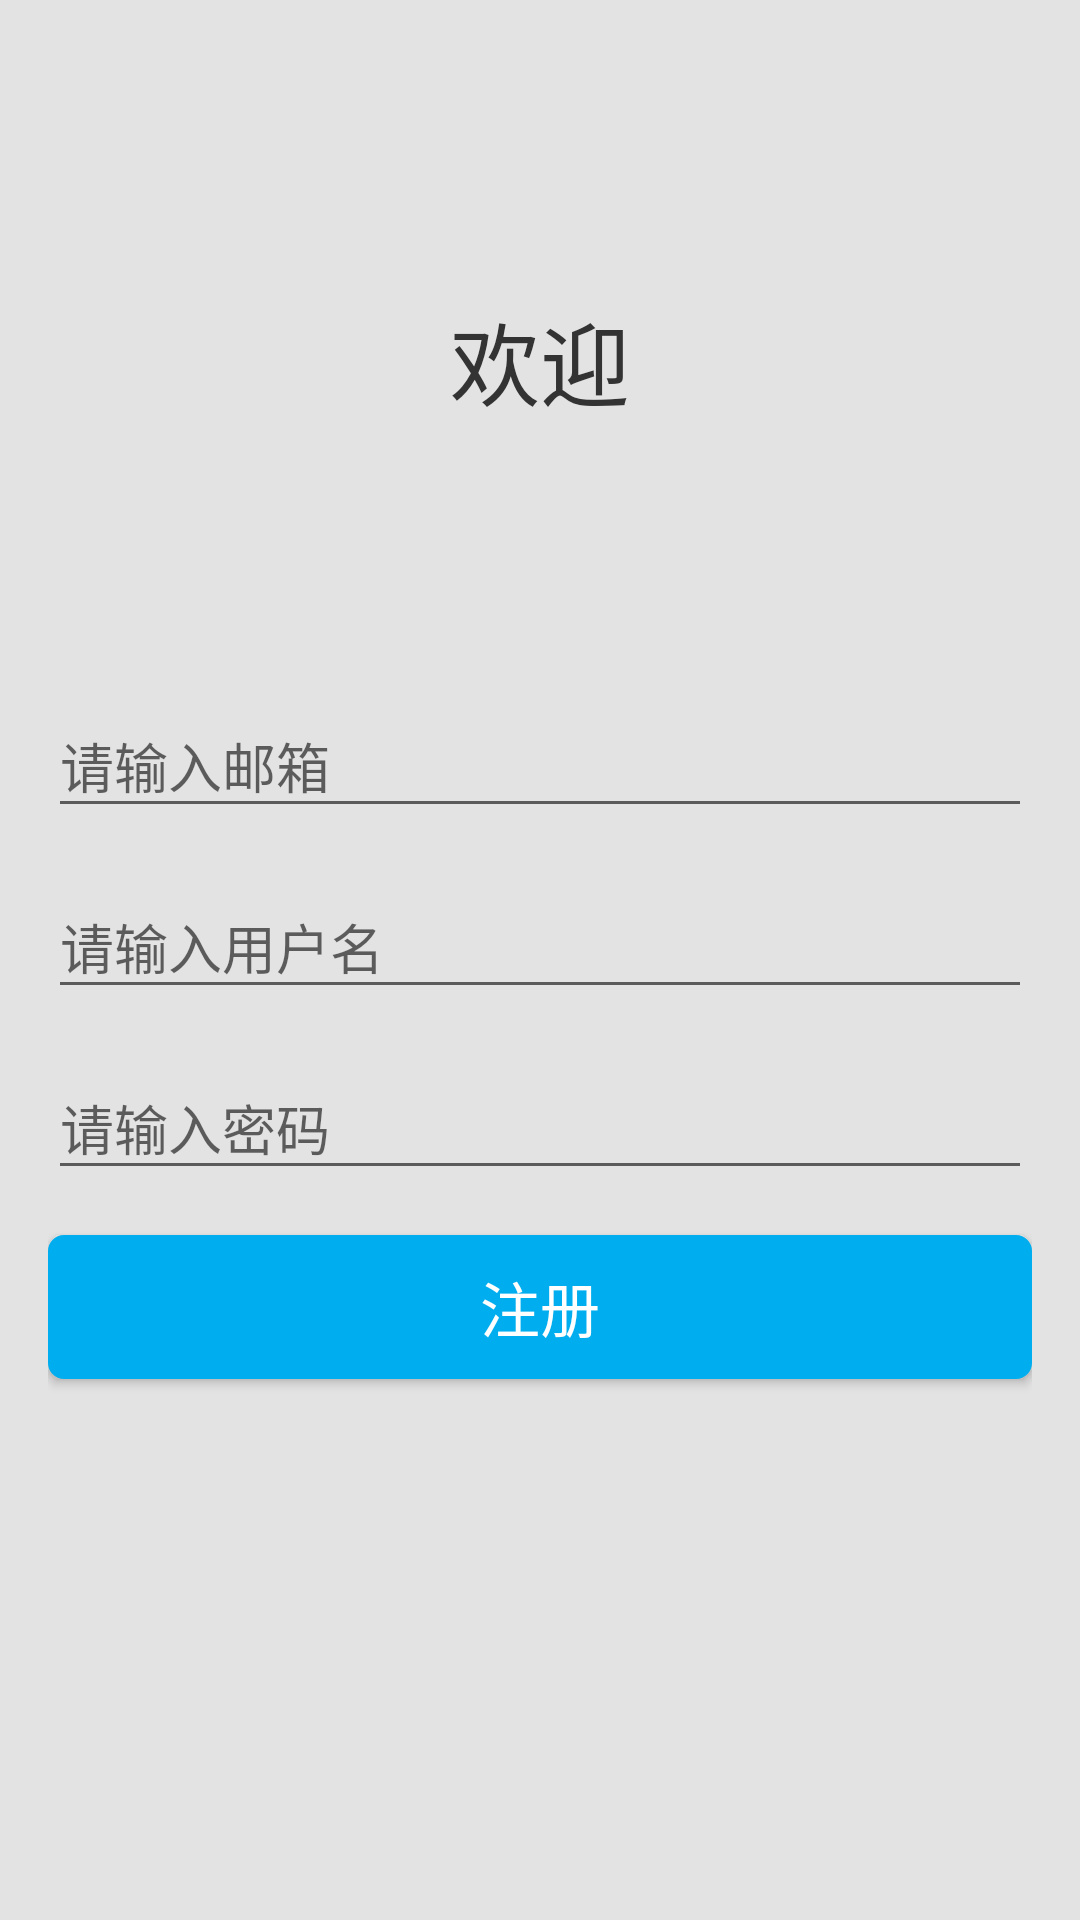

The Android layout XML behind this screen, and the referenced resources:
<!-- AndroidManifest.xml: application theme AppTheme -->
<!-- res/layout/activity_regist.xml -->
<?xml version="1.0" encoding="utf-8"?>
<LinearLayout xmlns:android="http://schemas.android.com/apk/res/android"
    android:background="#e3e3e3"
    android:layout_width="match_parent"
    android:layout_height="match_parent"
    android:padding="@dimen/activity_horizontal_margin"
    android:orientation="vertical">

    <RelativeLayout
        android:layout_width="match_parent"
        android:layout_height="wrap_content"
        android:layout_weight="0.5"
        android:orientation="vertical">

        <TextView
            android:layout_width="match_parent"
            android:layout_height="wrap_content"
            android:layout_centerInParent="true"
            android:gravity="center"
            android:text="欢迎"
            android:textSize="30sp"
            android:textColor="#333333"/>

    </RelativeLayout>


    <LinearLayout
        android:layout_width="match_parent"
        android:layout_height="wrap_content"
        android:layout_weight="0.5"
        android:orientation="vertical">

        <android.support.design.widget.TextInputLayout
            android:id="@+id/emailWrapper"
            android:layout_width="match_parent"
            android:layout_height="wrap_content">

            <EditText
                android:id="@+id/email"
                android:layout_width="match_parent"
                android:layout_height="wrap_content"
                android:inputType="textEmailAddress"
                android:hint="@string/please_email"/>

        </android.support.design.widget.TextInputLayout>

        <android.support.design.widget.TextInputLayout
            android:id="@+id/usernameWrapper"
            android:layout_width="match_parent"
            android:layout_height="wrap_content"
            android:layout_below="@id/emailWrapper"
            android:layout_marginTop="8dp">

            <EditText
                android:id="@+id/username"
                android:layout_width="match_parent"
                android:layout_height="wrap_content"
                android:inputType="text"
                android:hint="@string/please_username"/>

        </android.support.design.widget.TextInputLayout>

        <android.support.design.widget.TextInputLayout
            android:id="@+id/passwordWrapper"
            android:layout_width="match_parent"
            android:layout_height="wrap_content"
            android:layout_below="@id/usernameWrapper"
            android:layout_marginTop="8dp">

            <EditText
                android:id="@+id/password"
                android:layout_width="match_parent"
                android:layout_height="wrap_content"
                android:inputType="textPassword"
                android:hint="@string/please_password"/>

        </android.support.design.widget.TextInputLayout>
        <Button
            android:id="@+id/regist"
            android:layout_marginTop="15dp"
            android:layout_width="match_parent"
            android:layout_height="wrap_content"
            android:background="@drawable/bg_selector"
            android:textColor="#ffffff"
            android:textSize="20sp"
            android:onClick="clickRegist"
            android:text="@string/regist"/>

    </LinearLayout>
</LinearLayout>
<!-- resources referenced by this layout -->
<resources>
  <dimen name="activity_horizontal_margin">16dp</dimen>
  <!-- drawable bg_selector (drawable) -->
  <?xml version="1.0" encoding="utf-8"?>
          <shape xmlns:android="http://schemas.android.com/apk/res/android">
              <solid android:color="#00aeef"/>
              <corners android:radius="5dp"/>
              <stroke android:width="2px" android:color="#00aeef"/>
          </shape>
  <string name="please_email">请输入邮箱</string>
  <string name="please_password">请输入密码</string>
  <string name="please_username">请输入用户名</string>
  <string name="regist">注册</string>
  <style name="AppTheme" parent="Theme.AppCompat.Light.DarkActionBar">
          
          <item name="colorPrimary">@color/colorPrimary</item>
          <item name="colorPrimaryDark">@color/colorPrimaryDark</item>
          <item name="colorAccent">@color/colorPrimary</item>
      </style>
  <color name="colorPrimary">#00aeef</color>
  <color name="colorPrimaryDark">#00aeef</color>
</resources>
